Run: headless pygame with SDL's dummy video driver; simulated clock (each Clock.tick advances the game by its frame time, no real sleeping); random seed 0; keys injected as events and as key.get_pressed() state; no mouse input.
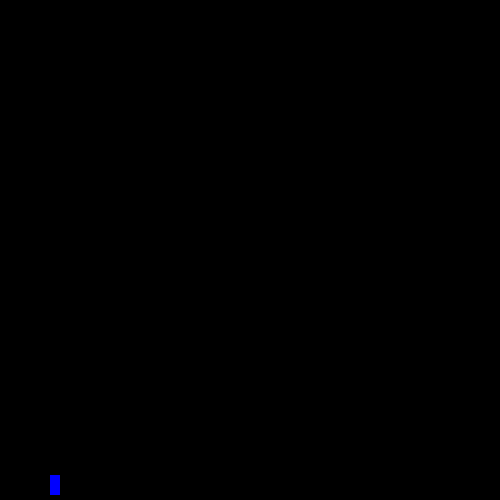
Frame 1 of 4 · flips 1–60 · no input
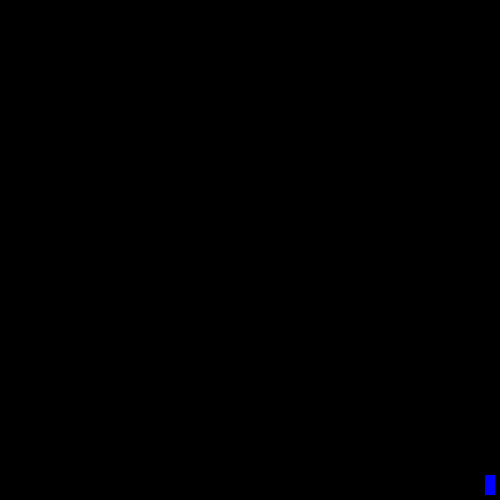
Frame 2 of 4 · flips 61–180 · tapped SPACE, RETURN · held RIGHT (→), D
Frame 3 of 4 · flips 181–300 · held DOWN (↓), S · screen unchanged from frame 2, image omitted
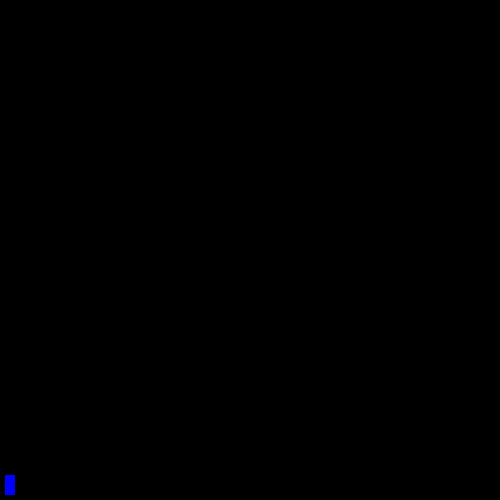
Frame 4 of 4 · flips 301–420 · held LEFT (←), A, UP (↑), W

The pygame program that drew these frames:

import pygame

pygame.init()
win = pygame.display.set_mode((500, 500))

pygame.display.set_caption("VVV")

clock = pygame.time.Clock()

x = 50
y = 475
width = 10
height = 20
speed = 5

isJump = False
jumpCount = 10

demXD = True
demYL = False
demXU = False
demYR = False


def drawWindow():
    win.fill((0, 0, 0))
    pygame.draw.rect(win, (0, 0, 255), (x, y, width, height))
    pygame.display.update()


run = True
while run:
    clock.tick(60)

    for event in pygame.event.get():
        if event.type == pygame.QUIT:
            run = False
        elif event.type == pygame.KEYDOWN:
            if event.key == pygame.K_RIGHT and pygame.key.get_mods() & pygame.KMOD_CTRL:
                demXD = False
                demYL = False
                demXU = False
                demYR = True

                if width < height:
                    width, height = height, width

                while x < 500 - width - 5:
                    # clock.tick(60)
                    x += 1

                isJump = False
                jumpCount = 10

            if event.key == pygame.K_DOWN and pygame.key.get_mods() & pygame.KMOD_CTRL:
                demXD = True
                demYL = False
                demXU = False
                demYR = False

                if width > height:
                    width, height = height, width

                while y < 500 - height - 5:
                    # clock.tick(60)
                    y += 1

                isJump = False
                jumpCount = 10

            if event.key == pygame.K_UP and pygame.key.get_mods() & pygame.KMOD_CTRL:
                demXD = False
                demYL = False
                demXU = True
                demYR = False

                if width > height:
                    width, height = height, width

                while y > 5:
                    # clock.tick(60)
                    y -= 1

                isJump = False
                jumpCount = 10

            if event.key == pygame.K_LEFT and pygame.key.get_mods() & pygame.KMOD_CTRL:
                demXD = False
                demYL = True
                demXU = False
                demYR = False

                if width < height:
                    width, height = height, width

                while x > 5:
                    # clock.tick(60)
                    x -= 1

                isJump = False
                jumpCount = 10

    keys = pygame.key.get_pressed()
    if demXD or demXU:
        if keys[pygame.K_LEFT] and x > 5:
            x -= speed
            # left = True
            # right = False
        elif keys[pygame.K_RIGHT] and x < 500 - width - 5:
            x += speed
            # left = False
            # right = True
    elif demYL or demYR:
        if keys[pygame.K_UP] and y > 5:
            y -= speed
        elif keys[pygame.K_DOWN] and y < 500 - height - 5:
            y += speed


    # else:
        # left = False
        # right = False
        # animCount = 0

    if not isJump:
        if keys[pygame.K_SPACE]:
            isJump = True
    else:
        if jumpCount >= -10:
            if demXD:
                if jumpCount < 0:
                    y += (jumpCount ** 2) / 4  # теряем высоту
                else:
                    y -= (jumpCount ** 2) / 4  # набираем высоту
                jumpCount -= 1
            elif demYR:
                if jumpCount < 0:
                    x += (jumpCount ** 2) / 4  # теряем высоту
                else:
                    x -= (jumpCount ** 2) / 4  # набираем высоту
                jumpCount -= 1
            elif demXU:
                if jumpCount < 0:
                    y -= (jumpCount ** 2) / 4  # теряем высоту
                else:
                    y += (jumpCount ** 2) / 4  # набираем высоту
                jumpCount -= 1
            elif demYL:
                if jumpCount < 0:
                    x -= (jumpCount ** 2) / 4  # теряем высоту
                else:
                    x += (jumpCount ** 2) / 4  # набираем высоту
                jumpCount -= 1
        else:
            isJump = False
            jumpCount = 10

    drawWindow()

pygame.quit()
